The GitHub repository Niletynines/AI_ImageClassification_CNN_Parrot_Conure contains a labelled image folder "data" with 11 categories: black capped conure, blue cinnamon green cheek conure, blue normal green cheek conure, blue pineapple green cheek conure, blue yellow sided greencheek, cinnamon green cheek conure, crimson bellied conure, normal green cheek conure, pineapple green cheek conure, sun conure, yellow sided green cheek conure. Examples follow, each with its label.

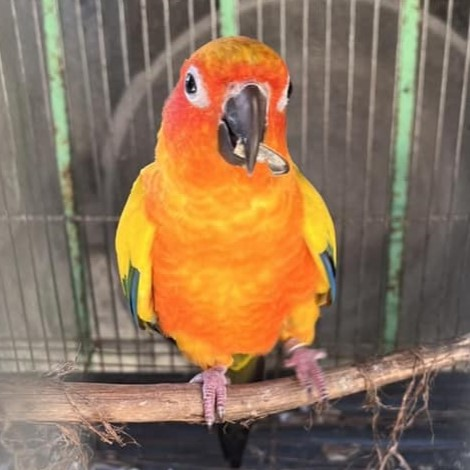
Label: sun conure

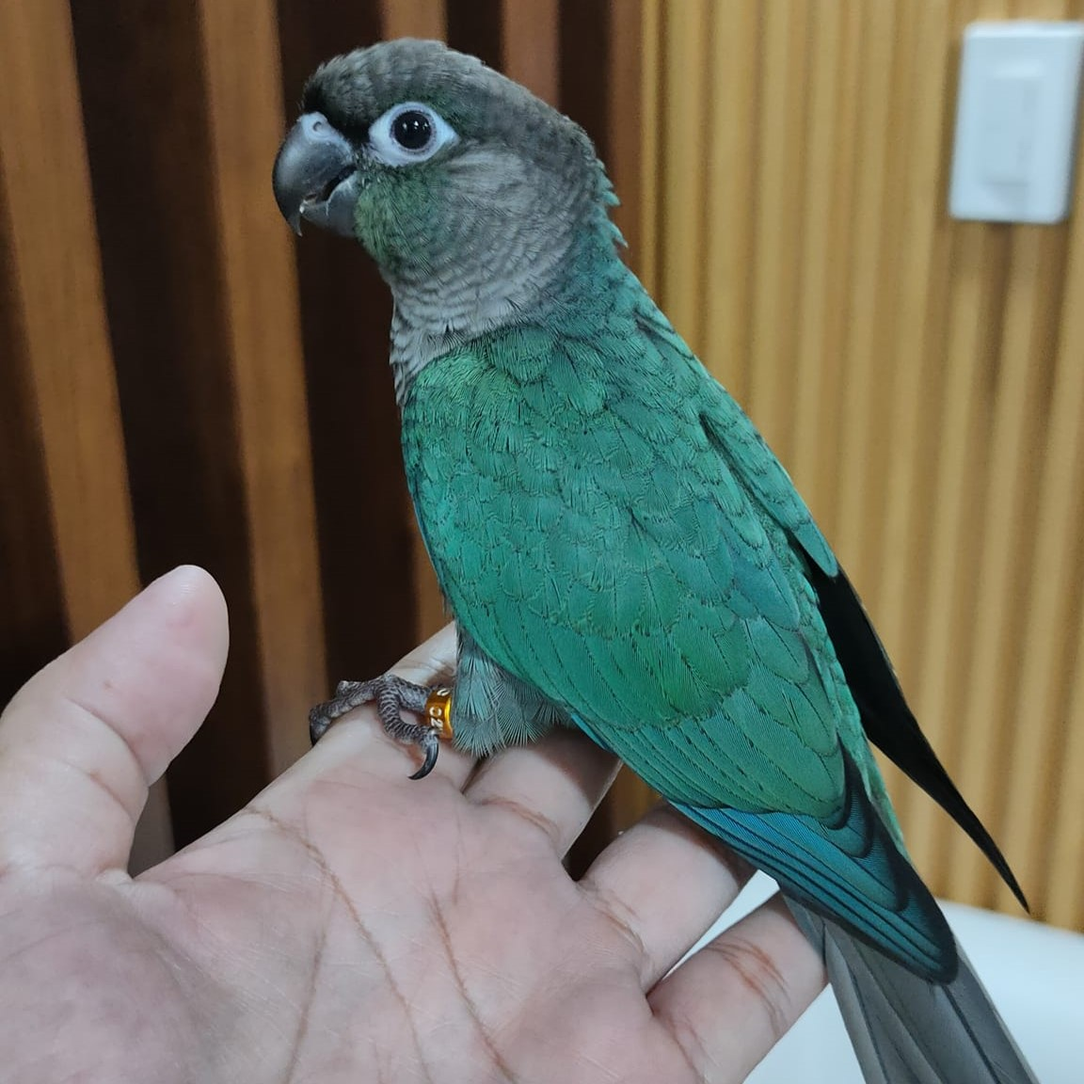
Label: blue normal green cheek conure

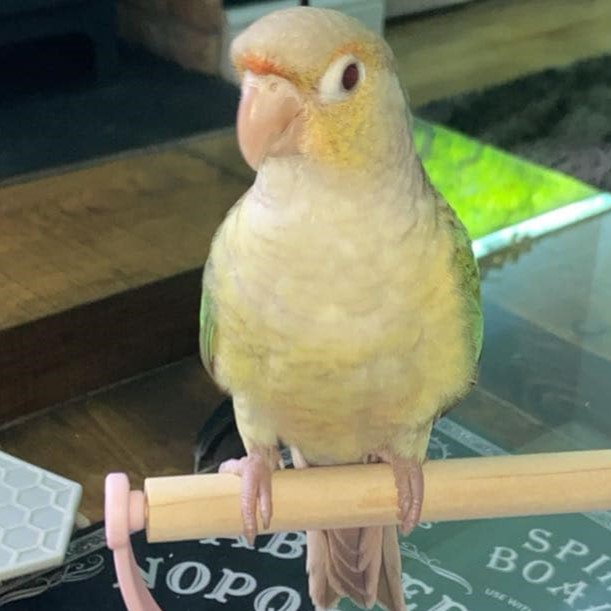
Label: blue pineapple green cheek conure

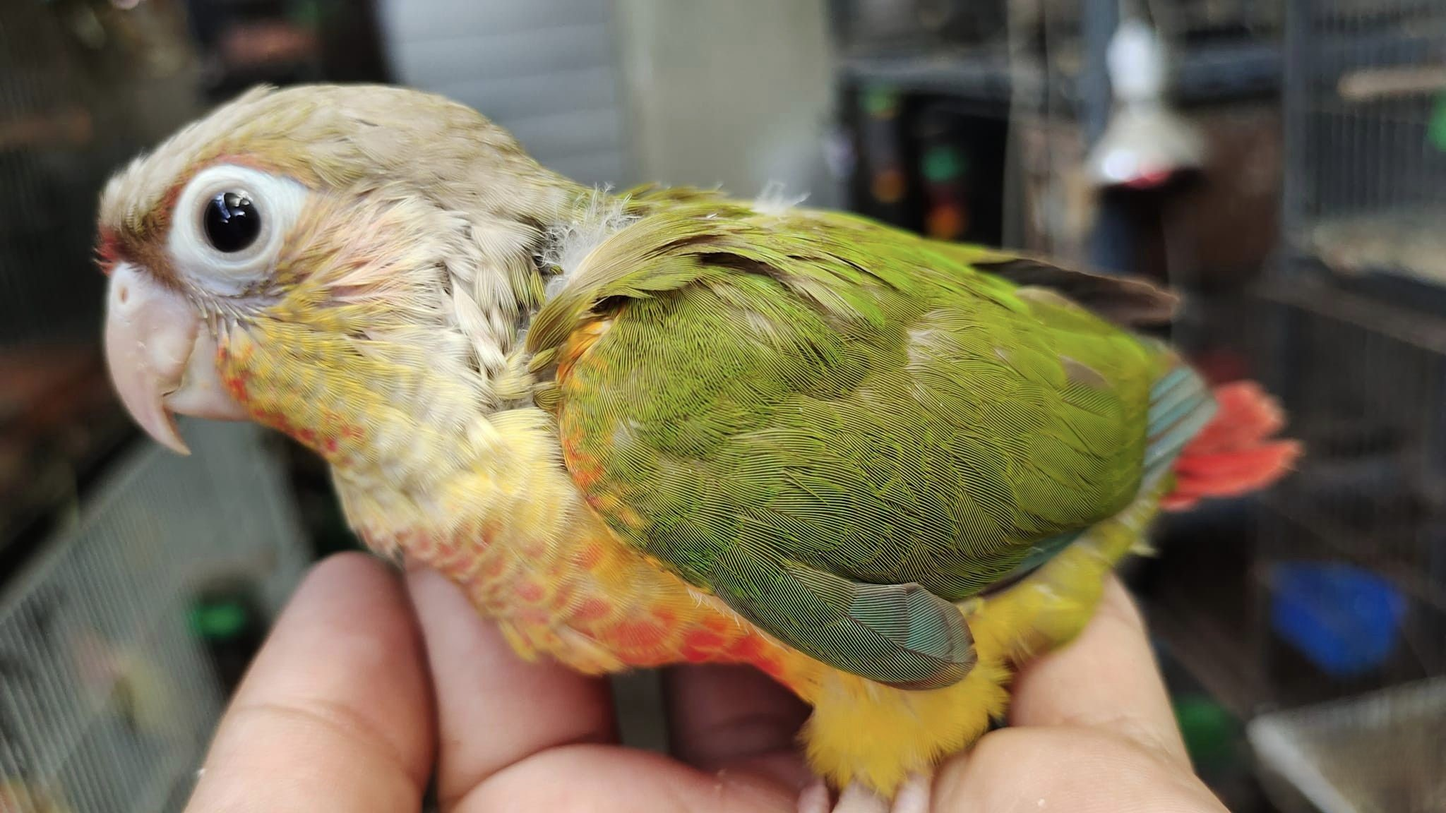
Label: pineapple green cheek conure

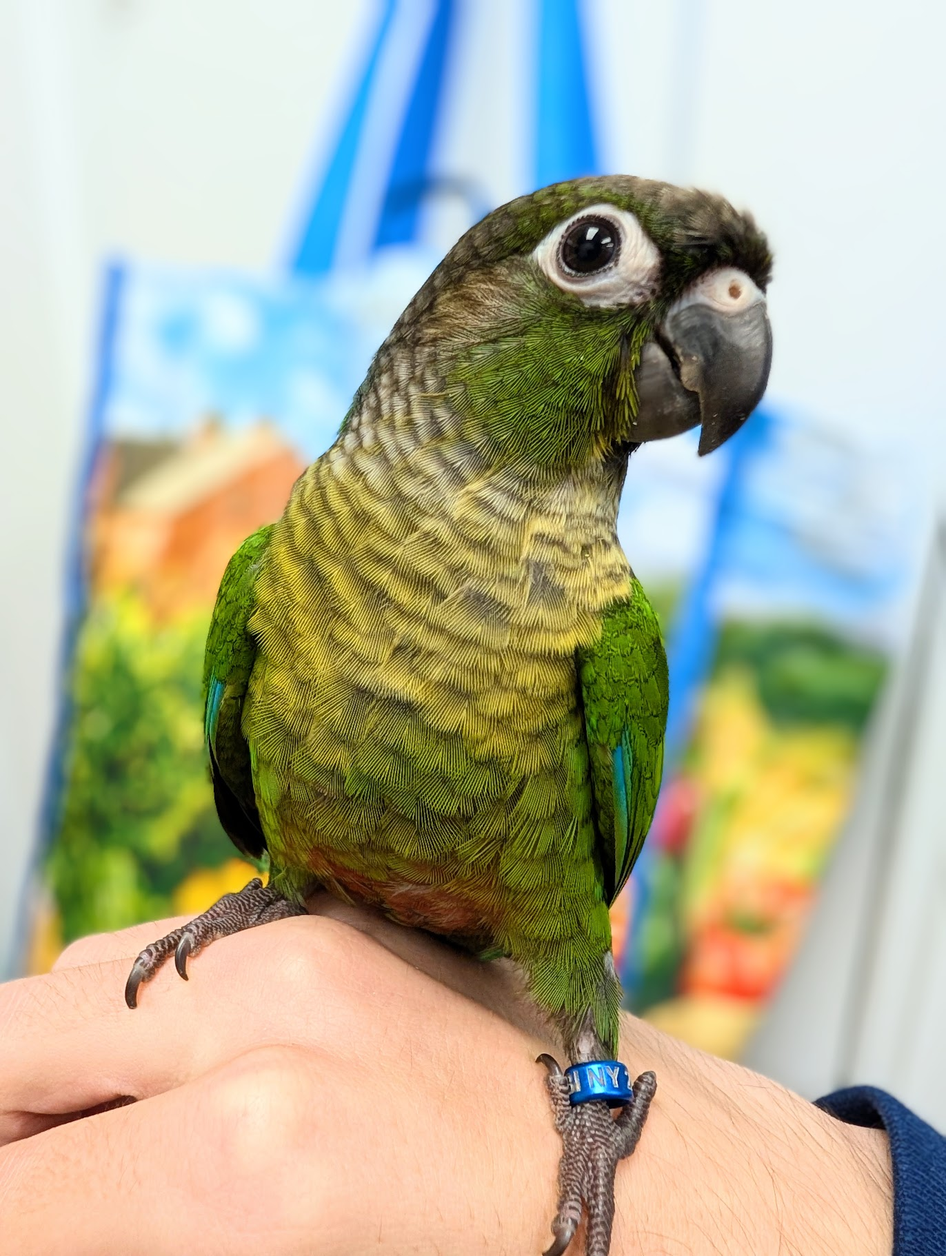
Label: normal green cheek conure

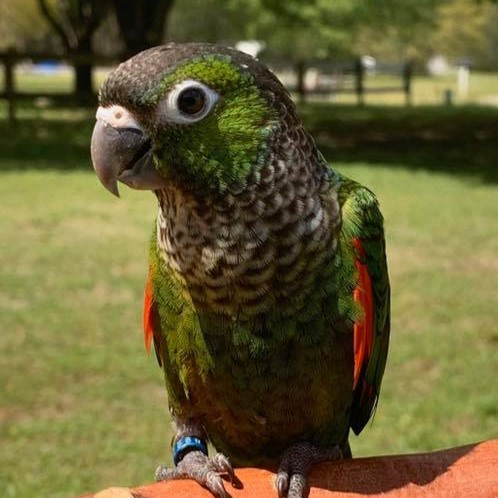
Label: black capped conure
